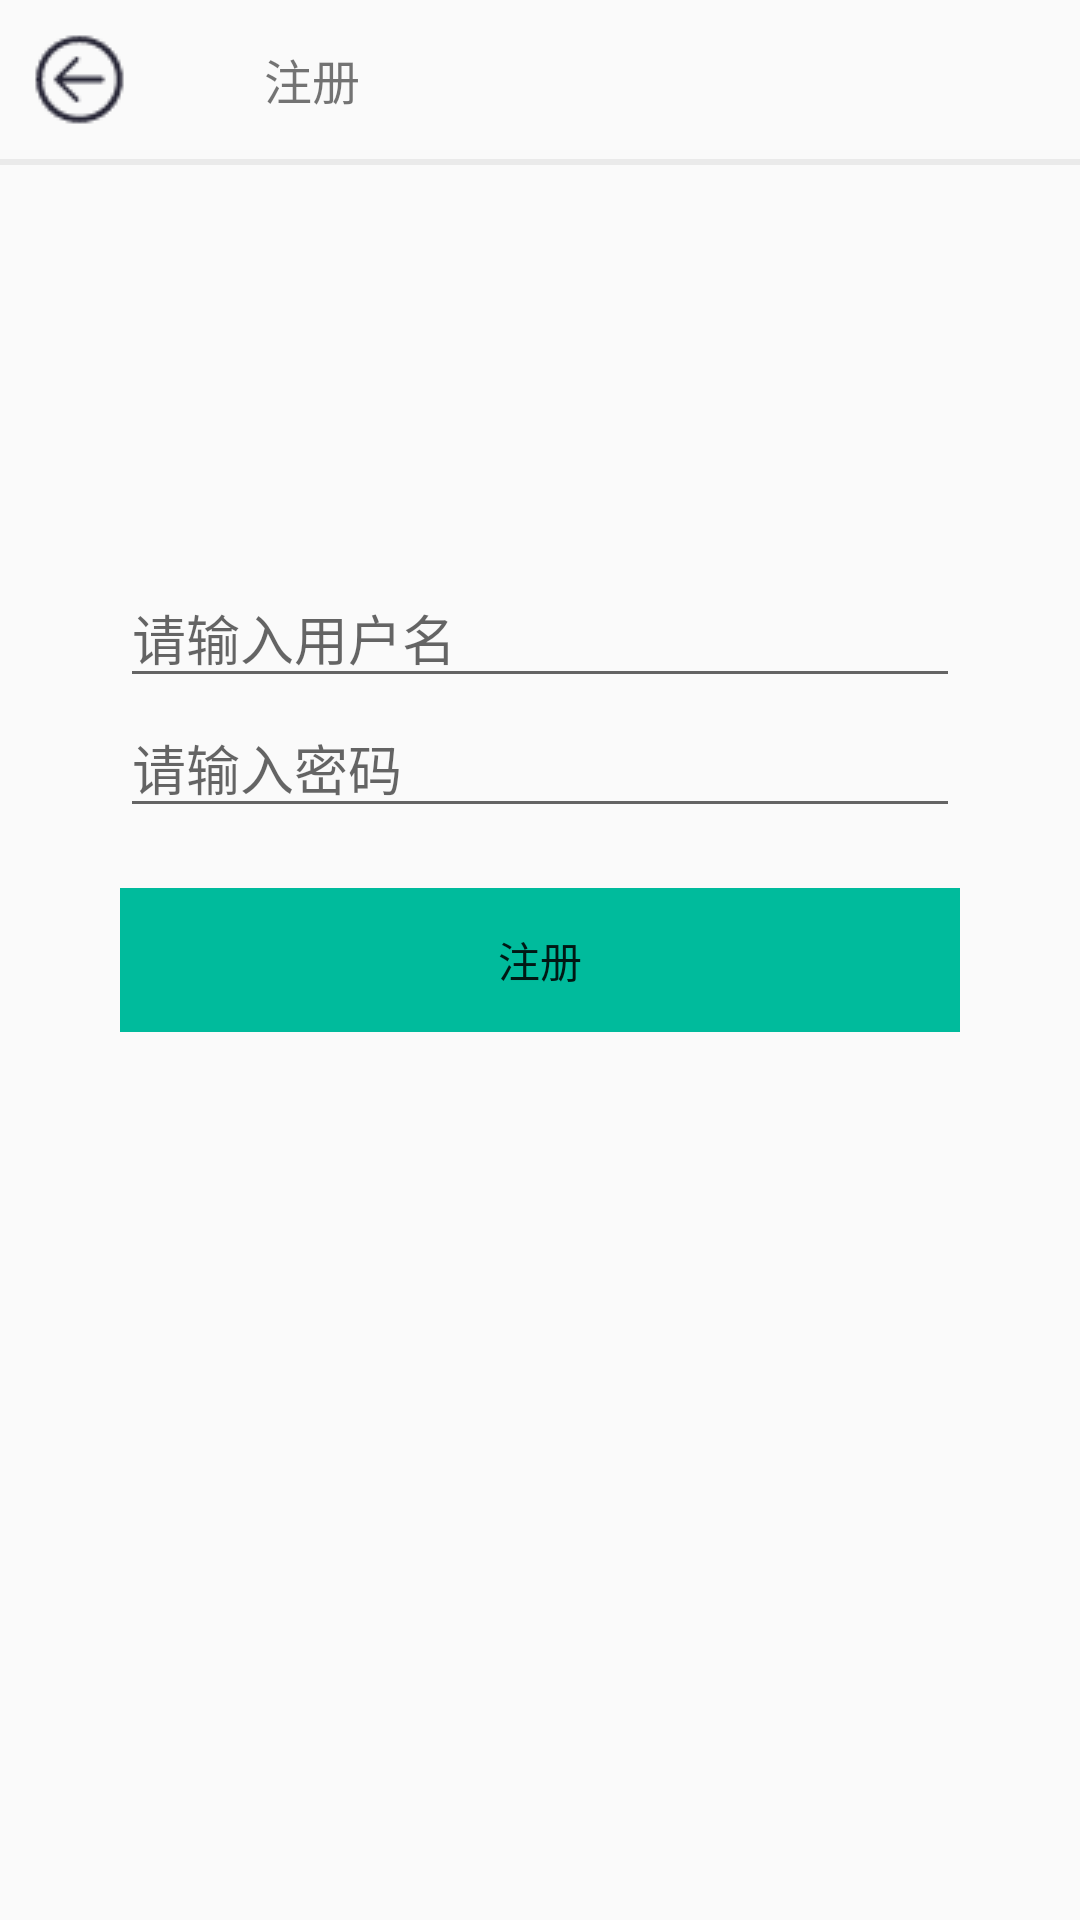

Write the Android layout XML for this screen, with the resource values it uses.
<!-- AndroidManifest.xml: application theme AppTheme -->
<!-- res/layout/activity_register.xml -->
<?xml version="1.0" encoding="utf-8"?>
<RelativeLayout xmlns:android="http://schemas.android.com/apk/res/android"
    android:layout_width="match_parent"
    android:layout_height="match_parent"
    android:orientation="vertical">

    <LinearLayout
        android:id="@+id/title"
        android:layout_width="match_parent"
        android:layout_height="wrap_content"
        android:layout_alignParentTop="true"
        android:padding="@dimen/padding_middle">

        <ImageView
            android:id="@+id/back"
            android:layout_width="wrap_content"
            android:layout_height="wrap_content"
            android:padding="@dimen/padding_middle"
            android:src="@mipmap/back" />

        <TextView
            android:layout_width="match_parent"
            android:layout_height="match_parent"
            android:gravity="center_vertical"
            android:paddingLeft="@dimen/padding_4lager"
            android:text="注册"
            android:textSize="@dimen/text_lager" />
    </LinearLayout>

    <View
        android:layout_width="match_parent"
        android:layout_height="@dimen/line2"
        android:layout_below="@id/title"
        android:background="@color/bg_bootom" />

    <LinearLayout
        android:id="@+id/ll"
        android:layout_width="match_parent"
        android:layout_height="wrap_content"
        android:layout_centerInParent="true"
        android:layout_marginLeft="@dimen/padding_4lager"
        android:layout_marginRight="@dimen/padding_4lager"
        android:layout_marginTop="@dimen/padding_2lager"
        android:gravity="center">

        <Button
            android:id="@+id/register"
            android:layout_width="match_parent"
            android:layout_height="wrap_content"
            android:background="@color/main"
            android:text="注册" />
    </LinearLayout>

    <EditText
        android:id="@+id/password"
        android:layout_width="match_parent"
        android:layout_height="wrap_content"
        android:layout_above="@id/ll"
        android:layout_marginLeft="@dimen/padding_4lager"
        android:layout_marginRight="@dimen/padding_4lager"
        android:hint="请输入密码"
        android:password="true" />

    <EditText
        android:id="@+id/username"
        android:layout_width="match_parent"
        android:layout_height="wrap_content"
        android:layout_above="@+id/password"
        android:layout_alignParentStart="true"
        android:layout_marginLeft="@dimen/padding_4lager"
        android:layout_marginRight="@dimen/padding_4lager"
        android:hint="请输入用户名" />
</RelativeLayout>
<!-- resources referenced by this layout -->
<resources>
  <color name="bg_bootom">#EAEAEA</color>
  <color name="main">#00bb9c</color>
  <dimen name="line2">2dp</dimen>
  <dimen name="padding_2lager">20dp</dimen>
  <dimen name="padding_4lager">40dp</dimen>
  <dimen name="padding_middle">5dp</dimen>
  <dimen name="text_lager">16dp</dimen>
  <!-- mipmap back: png bitmap (mipmap-mdpi, 921 bytes) -->
  <style name="AppTheme" parent="Theme.AppCompat.Light.DarkActionBar">
          
          <item name="colorPrimary">@color/colorPrimary</item>
          <item name="colorPrimaryDark">@color/colorPrimaryDark</item>
          <item name="colorAccent">@color/colorAccent</item>
      </style>
  <color name="colorPrimary">#A2B5CD</color>
  <color name="colorPrimaryDark">#303F9F</color>
  <color name="colorAccent">#FF4081</color>
</resources>
